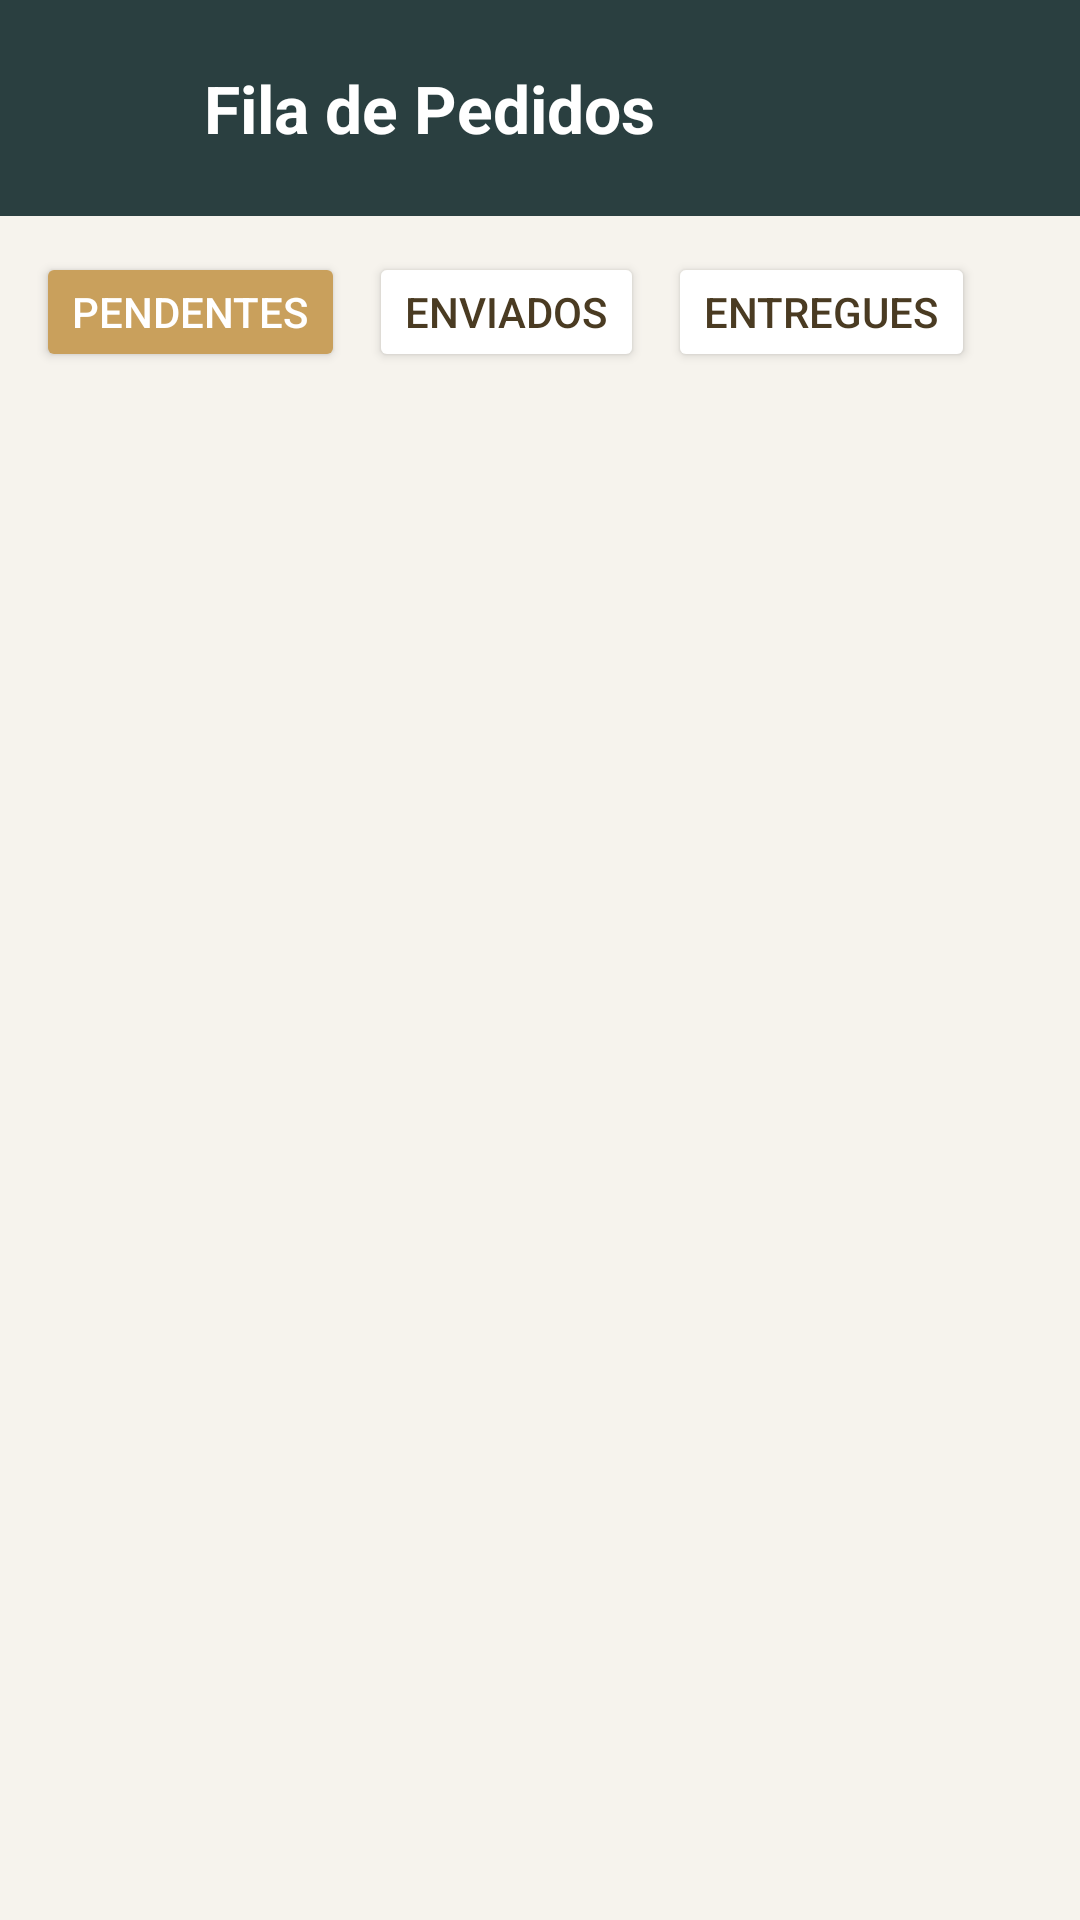

Produce the Android XML layout that renders to this screen, including the resource entries it uses.
<!-- AndroidManifest.xml: application theme Theme.RubyeEstofados -->
<!-- res/layout/activity_admin_pedidos.xml -->
<?xml version="1.0" encoding="utf-8"?>
<LinearLayout xmlns:android="http://schemas.android.com/apk/res/android"
    xmlns:app="http://schemas.android.com/apk/res-auto"
    android:layout_width="match_parent"
    android:layout_height="match_parent"
    android:background="@color/rubye_bg_claro"
    android:orientation="vertical">

    <com.google.android.material.appbar.AppBarLayout
        android:layout_width="match_parent"
        android:layout_height="wrap_content"
        android:background="@color/rubye_header"
        app:elevation="8dp">

        <LinearLayout
            android:layout_width="match_parent"
            android:layout_height="wrap_content"
            android:orientation="horizontal"
            android:padding="20dp"
            android:gravity="center_vertical">

            <ImageView
                android:id="@+id/btnVoltarAdminPed"
                android:layout_width="32dp"
                android:layout_height="32dp"
                android:src="@drawable/ic_back"
                app:tint="@color/white"
                android:layout_marginEnd="16dp"
                android:background="?attr/selectableItemBackgroundBorderless"
                android:contentDescription="Voltar"/>

            <TextView
                android:layout_width="0dp"
                android:layout_weight="1"
                android:layout_height="wrap_content"
                android:text="Fila de Pedidos"
                android:textColor="@color/white"
                android:textSize="22sp"
                android:textStyle="bold" />
        </LinearLayout>
    </com.google.android.material.appbar.AppBarLayout>

    
    <HorizontalScrollView
        android:layout_width="match_parent"
        android:layout_height="wrap_content"
        android:padding="12dp"
        android:scrollbars="none">

        <LinearLayout
            android:layout_width="wrap_content"
            android:layout_height="wrap_content"
            android:orientation="horizontal">

            <Button
                android:id="@+id/btnFiltroPendentes"
                android:layout_width="wrap_content"
                android:layout_height="40dp"
                android:layout_marginEnd="8dp"
                android:backgroundTint="@color/rubye_gold"
                android:text="Pendentes"
                android:textColor="@color/white"
                app:cornerRadius="20dp" />

            <Button
                android:id="@+id/btnFiltroEnviados"
                android:layout_width="wrap_content"
                android:layout_height="40dp"
                android:layout_marginEnd="8dp"
                android:backgroundTint="@color/white"
                android:text="Enviados"
                android:textColor="@color/rubye_fonte_escura"
                app:cornerRadius="20dp" />

            <Button
                android:id="@+id/btnFiltroEntregues"
                android:layout_width="wrap_content"
                android:layout_height="40dp"
                android:backgroundTint="@color/white"
                android:text="Entregues"
                android:textColor="@color/rubye_fonte_escura"
                app:cornerRadius="20dp" />
        </LinearLayout>
    </HorizontalScrollView>

    <androidx.recyclerview.widget.RecyclerView
        android:id="@+id/rvAdminPedidos"
        android:layout_width="match_parent"
        android:layout_height="match_parent"
        android:padding="12dp"
        android:clipToPadding="false" />

</LinearLayout>
<!-- resources referenced by this layout -->
<resources>
  <color name="rubye_bg_claro">#F6F3ED</color>
  <color name="rubye_fonte_escura">#4A3B22</color>
  <color name="rubye_gold">#C9A05C</color>
  <color name="rubye_header">#2A3F40</color>
  <color name="white">#FFFFFFFF</color>
  <style name="Theme.RubyeEstofados" parent="Base.Theme.RubyeEstofados" />
  <style name="Base.Theme.RubyeEstofados" parent="Theme.Material3.DayNight.NoActionBar">
          
          
      </style>
</resources>
